Run: headless pygame with SDL's dummy video driver; simulated clock (each Clock.tick advances the game by its frame time, no real sleeping); random seed 0; keys injected as events and as key.get_pressed() state; no mouse input.
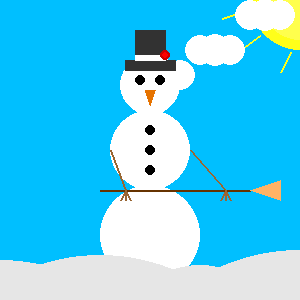
Frame 1 of 4 · flips 1–60 · no input
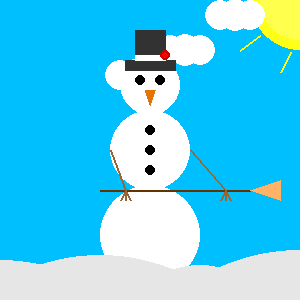
Frame 2 of 4 · flips 61–180 · tapped SPACE, RETURN · held RIGHT (→), D
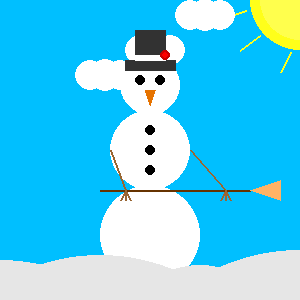
Frame 3 of 4 · flips 181–300 · held DOWN (↓), S
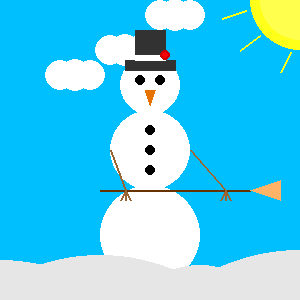
Frame 4 of 4 · flips 301–420 · held LEFT (←), A, UP (↑), W

The pygame program that drew these frames:

import pygame
# impordib mooduli pygame
import sys
# impordib mooduli sys
import time as t

i = 0
u = 20
screen = pygame.display.set_mode([300, 300])
#
pygame.display.set_caption("Lumemees")


# Paneb display nime lumemeheks

def pilv(x, y):
    pygame.draw.circle(screen, [255, 255, 255], [x, y], 15, 0)
    pygame.draw.circle(screen, [255, 255, 255], [x + 15, y], 16, 0)
    pygame.draw.circle(screen, [255, 255, 255], [x + 30, y], 15, 0)


while True:
    screen.fill([0, 191, 255])
    # Täidab ekraani sinisega

    pygame.draw.circle(screen, [255, 255, 26], [300, 0], 50, 0)
    pygame.draw.circle(screen, [255, 255, 77], [300, 0], 40, 0)

    pygame.draw.line(screen, [255, 255, 26], [260, 35], [240, 50], 2)
    pygame.draw.line(screen, [255, 255, 26], [290, 52], [280, 72], 2)
    pygame.draw.line(screen, [255, 255, 26], [246, 10], [222, 18], 2)
    # Päike

    if u < 330:
        pilv(u, 50)
        pilv(u + 50, 15)
        pilv(u - 50, 75)
        u += 10
    else:
        u = -70
    # Pilv

    pygame.draw.circle(screen, [255, 255, 255], [150, 85], 30, 0)
    # pygame.draw.circle(screen, värv, tsentri_pos, raadius, joone_paksus)
    pygame.draw.circle(screen, [0, 0, 0], [160, 80], 5, 0)
    # pygame.draw.circle(screen, värv, tsentri_pos, raadius, joone_paksus)
    pygame.draw.circle(screen, [0, 0, 0], [140, 80], 5, 0)
    # pygame.draw.circle(screen, värv, tsentri_pos, raadius, joone_paksus)
    pygame.draw.polygon(screen, [230, 115, 0], [[145, 90], [150, 105], [155, 90]])

    # pygame.draw.polygon(screen, värv, tsentri_pos, raadius, joone_paksus)
    pygame.draw.circle(screen, [255, 255, 255], [150, 150], 40, 0)
    # pygame.draw.circle(screen, värv, tsentri_pos, raadius, joone_paksus)
    pygame.draw.circle(screen, [255, 255, 255], [150, 235], 50, 0)
    # pygame.draw.circle(screen, värv, tsentri_pos, raadius, joone_paksus)

    i += 1
    pygame.draw.circle(screen, [230, 230, 230], [300, 450], 200, 0)
    pygame.draw.circle(screen, [230, 230, 230], [100, 450], 195, 0)
    pygame.draw.circle(screen, [230, 230, 230], [200, 350], 85, 0)
    pygame.draw.circle(screen, [230, 230, 230], [0, 450], 190, 0)
    # Lumi

    if i != 2:
        pygame.draw.line(screen, [102, 51, 0], [50, 190], [200, 190], 2)
        pygame.draw.polygon(screen, [255, 179, 102], [[200, 190], [230, 180], [230, 200]])
        # Hari

        pygame.draw.line(screen, [153, 102, 51], [190, 150], [175, 190], 2)
        pygame.draw.line(screen, [153, 102, 51], [175, 190], [175, 200], 2)
        pygame.draw.line(screen, [153, 102, 51], [175, 190], [170, 200], 2)
        pygame.draw.line(screen, [153, 102, 51], [175, 190], [180, 200], 2)
        # parem käsi

        pygame.draw.line(screen, [153, 102, 51], [110, 150], [75, 190], 2)
        pygame.draw.line(screen, [153, 102, 51], [75, 190], [75, 200], 2)
        pygame.draw.line(screen, [153, 102, 51], [75, 190], [70, 200], 2)
        pygame.draw.line(screen, [153, 102, 51], [75, 190], [80, 200], 2)
        # vasak käsi

    else:
        i = 0
        pygame.draw.line(screen, [102, 51, 0], [100, 190], [250, 190], 2)
        pygame.draw.polygon(screen, [255, 179, 102], [[250, 190], [280, 180], [280, 200]])
        # Hari

        pygame.draw.line(screen, [153, 102, 51], [190, 150], [225, 190], 2)
        pygame.draw.line(screen, [153, 102, 51], [225, 190], [225, 200], 2)
        pygame.draw.line(screen, [153, 102, 51], [225, 190], [220, 200], 2)
        pygame.draw.line(screen, [153, 102, 51], [225, 190], [230, 200], 2)
        # parem käsi

        pygame.draw.line(screen, [153, 102, 51], [110, 150], [125, 190], 2)
        pygame.draw.line(screen, [153, 102, 51], [125, 190], [125, 200], 2)
        pygame.draw.line(screen, [153, 102, 51], [125, 190], [120, 200], 2)
        pygame.draw.line(screen, [153, 102, 51], [125, 190], [130, 200], 2)
        # vasak käsi

    pygame.draw.polygon(screen, [50, 50, 50],
                        [[125, 70], [175, 70], [175, 60], [165, 60], [165, 30], [135, 30], [135, 60], [125, 60]], 0)
    pygame.draw.polygon(screen, [255, 255, 255], [[135, 60], [165, 60], [165, 55], [135, 55]], 0)
    pygame.draw.circle(screen, [200, 0, 0], [165, 55], 5, 0)
    pygame.draw.circle(screen, [255, 0, 0], [165, 55], 3, 0)
    # müts

    pygame.draw.circle(screen, [0, 0, 0], [150, 130], 5, 0)
    pygame.draw.circle(screen, [0, 0, 0], [150, 150], 5, 0)
    pygame.draw.circle(screen, [0, 0, 0], [150, 170], 5, 0)
    # nööbid

    pygame.display.update()
    # Uuendab akent viimaste muudatustega

    for event in pygame.event.get():
        # Otsib kas on mingi "Event" toimunud
        if event.type == pygame.QUIT:
            # Kui sündmus võrdub lahkumine
            pygame.quit()
            sys.exit()
            # Lahkub programmist ja peatab kõik mis programmis toimub
    t.sleep(0.3)
    # ootab 0.3 sekundit enne kui loop jälle algab
